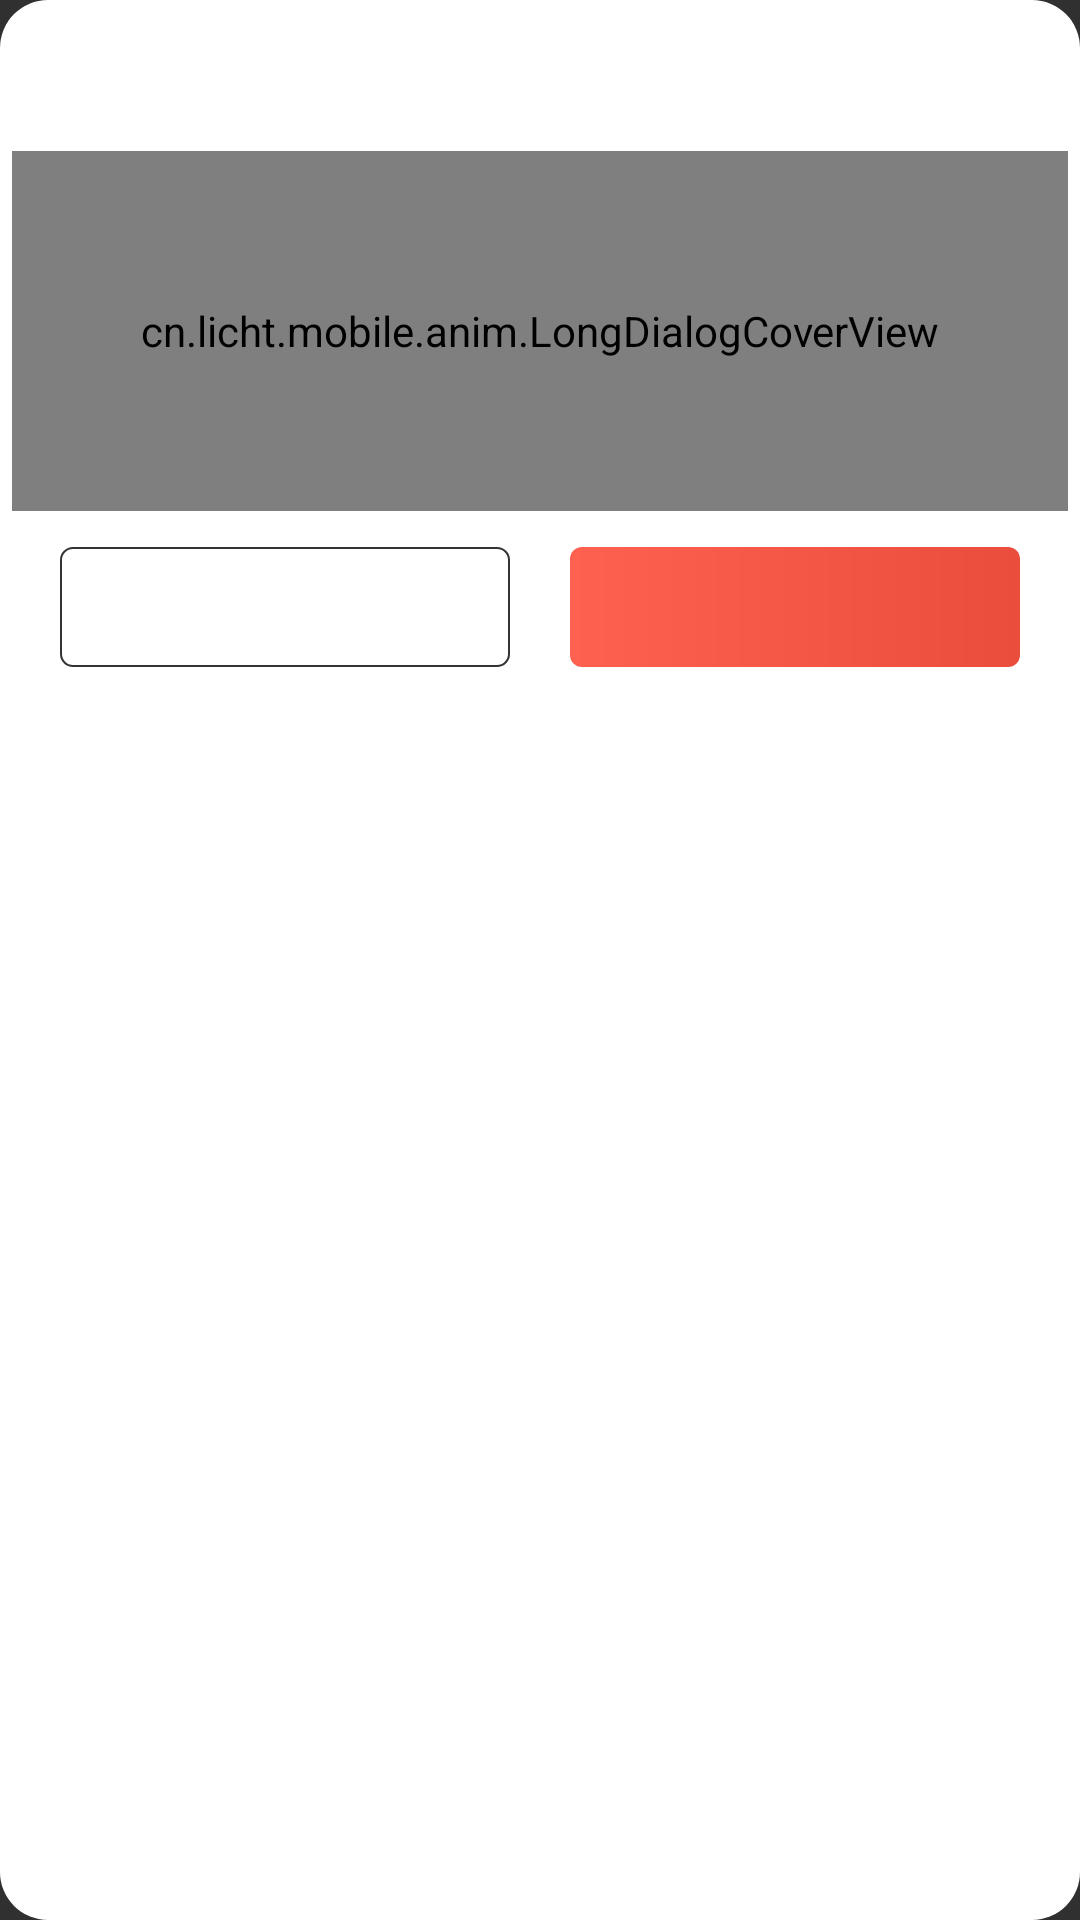

Write the Android layout XML for this screen, with the resource values it uses.
<!-- AndroidManifest.xml: application theme Theme.AppCompat -->
<!-- res/layout/dialog_share_protocal_layout.xml -->
<?xml version="1.0" encoding="utf-8"?>
<LinearLayout xmlns:android="http://schemas.android.com/apk/res/android"
    xmlns:app="http://schemas.android.com/apk/res-auto"
    xmlns:tools="http://schemas.android.com/tools"
    android:layout_width="match_parent"
    android:layout_height="wrap_content"
    android:layout_marginStart="20dp"
    android:layout_marginEnd="20dp"
    android:background="@drawable/shape_share_protocal_bg"
    android:orientation="vertical">

    <TextView
        android:id="@+id/tv_title"
        android:layout_width="match_parent"
        android:layout_height="wrap_content"
        android:layout_marginStart="20dp"
        android:layout_marginTop="13dp"
        android:layout_marginEnd="20dp"
        android:layout_marginBottom="13dp"
        android:ellipsize="end"
        android:gravity="center"
        android:singleLine="true"
        android:text=""
        android:textColor="#333333"
        android:textSize="18sp"
        android:textStyle="bold"
        tools:text="‘大苏打大飒飒的DSA大撒旦大苏打的阿什顿撒旦撒旦撒旦撒旦" />

    <FrameLayout
        android:layout_width="match_parent"
        android:layout_height="wrap_content">


        <cn.licht.mobile.anim.MaxScrollView
            android:id="@+id/maxscroll"
            android:layout_width="match_parent"
            android:layout_height="wrap_content"
            android:layout_marginStart="4dp"
            android:layout_marginEnd="4dp"
            android:background="#ffffff"
            android:minHeight="120dp"
            android:overScrollMode="never"
            android:scrollbarSize="4dp"
            android:scrollbarThumbVertical="@drawable/shape_scrollbar_bg"
            android:scrollbars="vertical"
            app:maxHeight="363dp">

            <FrameLayout
                android:layout_width="match_parent"
                android:layout_height="wrap_content">

                <TextView
                    android:id="@+id/tv_content"
                    android:layout_width="match_parent"
                    android:layout_height="wrap_content"
                    android:layout_marginStart="16dp"
                    android:layout_marginEnd="16dp"
                    android:gravity="center"
                    android:lineSpacingExtra="5dp"
                    android:minHeight="120dp"
                    android:scrollbars="vertical"
                    android:textColor="#666666"
                    android:textSize="14sp" />

            </FrameLayout>
        </cn.licht.mobile.anim.MaxScrollView>
        <cn.licht.mobile.anim.LongDialogCoverView
            android:id="@+id/xxf"
            android:layout_width="match_parent"
            android:layout_height="match_parent"
            android:layout_marginStart="20dp"
            android:layout_marginEnd="20dp" />

    </FrameLayout>


    <LinearLayout
        android:layout_width="match_parent"
        android:layout_height="40dp"
        android:layout_marginStart="20dp"
        android:layout_marginTop="12dp"
        android:layout_marginEnd="20dp"
        android:layout_marginBottom="28dp"
        android:orientation="horizontal">

        <TextView
            android:id="@+id/tv_left"
            android:layout_width="0dp"
            android:layout_height="match_parent"
            android:layout_weight="1.0"
            android:background="@drawable/shape_disagree_btn_bg"
            android:gravity="center"
            android:text=""
            android:textColor="#333333"
            android:textSize="16sp" />

        <View
            android:id="@+id/v_divider"
            android:layout_width="20dp"
            android:layout_height="match_parent" />

        <TextView
            android:id="@+id/tv_right"
            android:layout_width="0dp"
            android:layout_height="match_parent"
            android:layout_weight="1.0"
            android:background="@drawable/shape_agree_btn_bg"
            android:gravity="center"
            android:text=""
            android:textColor="#ffffff"
            android:textSize="16sp" />

    </LinearLayout>

</LinearLayout>
<!-- resources referenced by this layout -->
<resources>
  <!-- drawable shape_agree_btn_bg (drawable) -->
  <?xml version="1.0" encoding="utf-8"?>
  <shape xmlns:android="http://schemas.android.com/apk/res/android">
      <corners android:radius="4dp"/>
      <gradient android:startColor="#ff6150"
          android:endColor="#eb4d3c"/>
  </shape>
  <!-- drawable shape_disagree_btn_bg (drawable) -->
  <?xml version="1.0" encoding="utf-8"?>
  <shape xmlns:android="http://schemas.android.com/apk/res/android">
      <corners android:radius="4dp"/>
      <stroke android:color="#333333"
          android:width="0.5dp"/>
      <solid android:color="#ffffff"/>
  </shape>
  <!-- drawable shape_scrollbar_bg (drawable) -->
  <?xml version="1.0" encoding="utf-8"?>
  <shape xmlns:android="http://schemas.android.com/apk/res/android">
      <corners android:radius="3dp"/>
      <solid android:color="#b3b3b3"/>
  </shape>
  <!-- drawable shape_share_protocal_bg (drawable) -->
  <?xml version="1.0" encoding="utf-8"?>
  <shape xmlns:android="http://schemas.android.com/apk/res/android">
      <corners android:radius="16dp"></corners>
      <solid android:color="#ffffff"></solid>
  </shape>
</resources>
